5-way image classification set "augmented" from GitHub (AtulV2/Industrial_Surface_Defect_Classification); label vocabulary: crazing, inclusion, pitted surface, rolled-in scale, scratches.

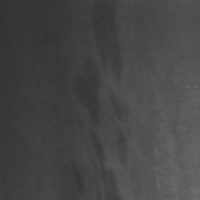
Label: inclusion

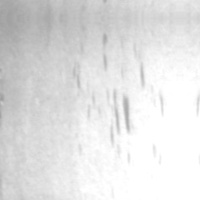
Label: inclusion

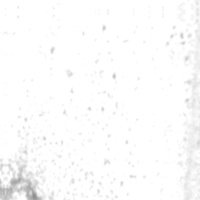
Label: pitted surface

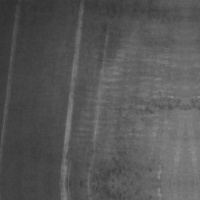
Label: scratches

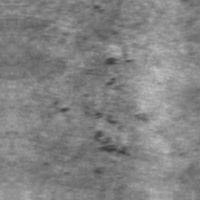
Label: rolled-in scale

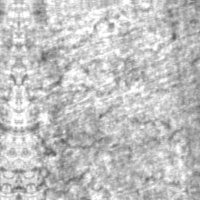
Label: crazing
